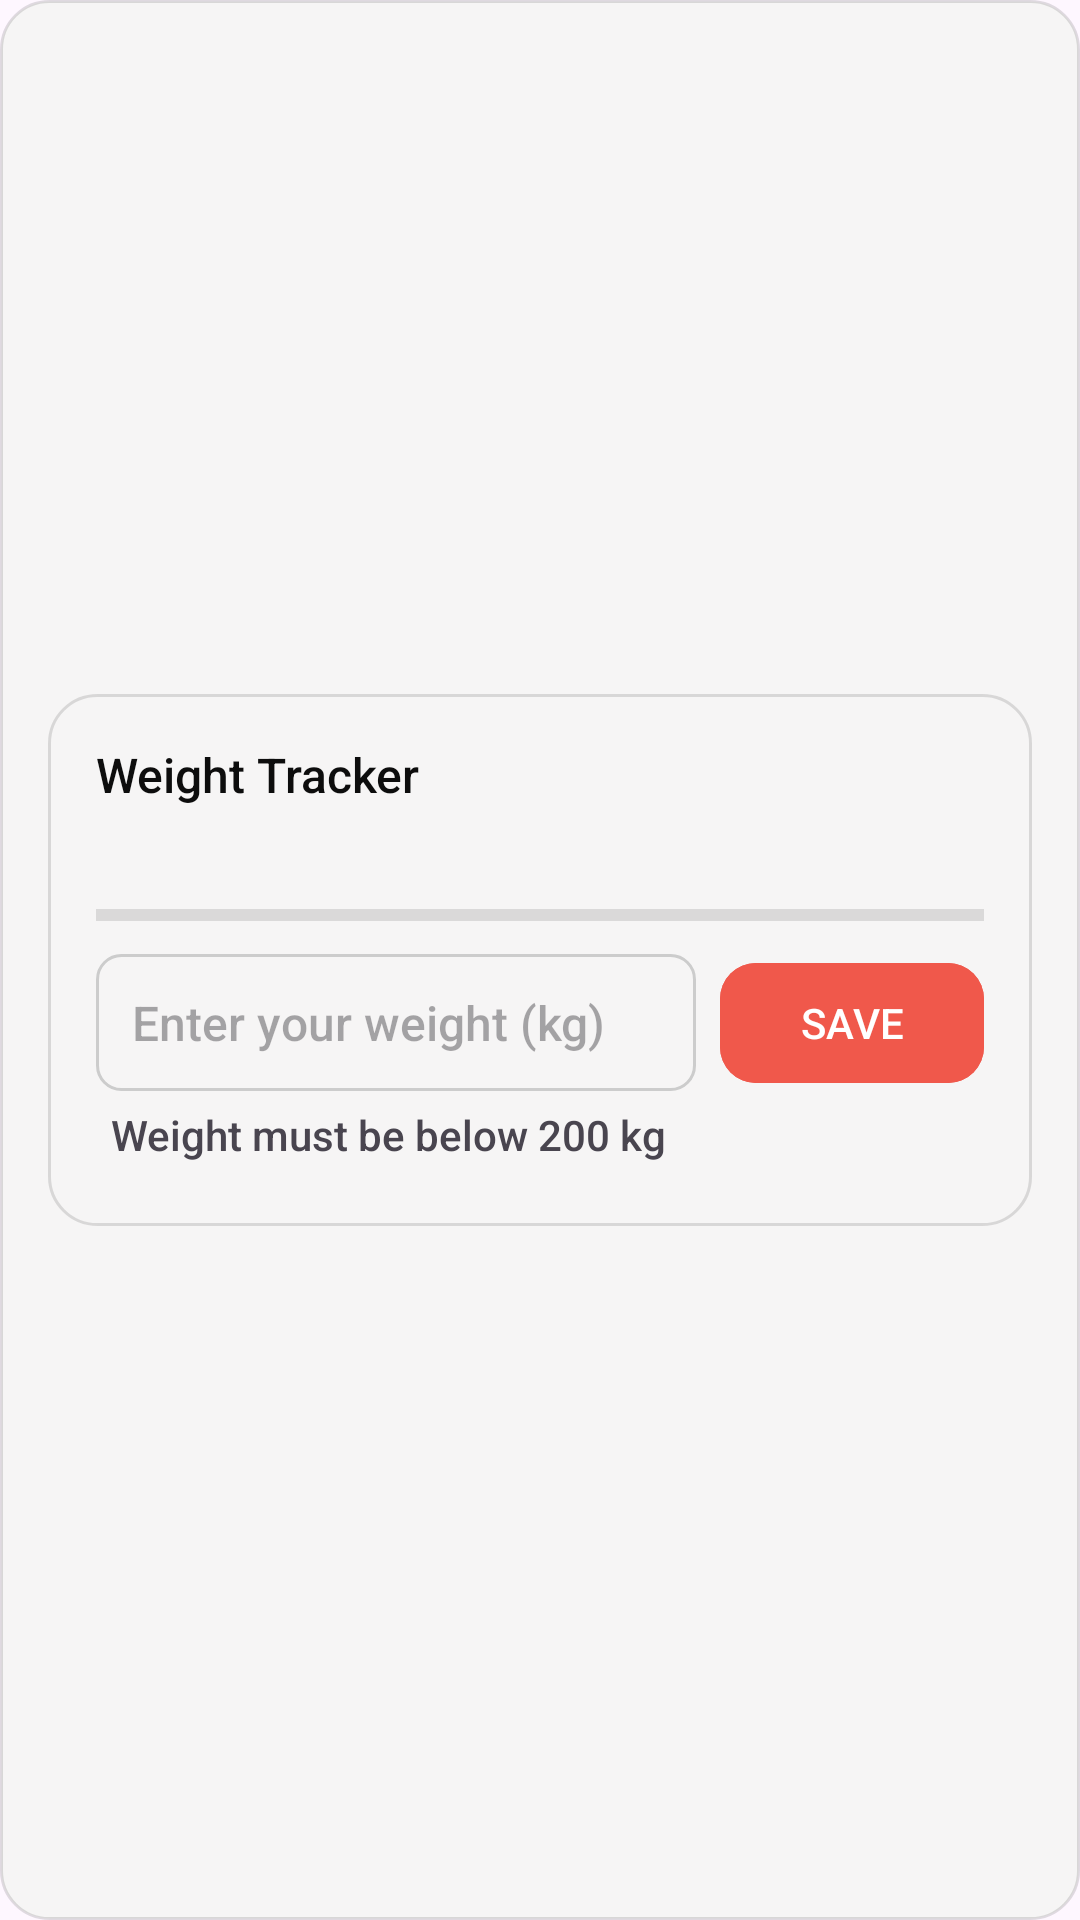

The Android layout XML behind this screen, and the referenced resources:
<!-- AndroidManifest.xml: application theme Base.Theme.BeginnerFit -->
<!-- res/layout/meal_tracker_layout.xml -->
<?xml version="1.0" encoding="utf-8"?>
<androidx.constraintlayout.widget.ConstraintLayout xmlns:android="http://schemas.android.com/apk/res/android"
    xmlns:app="http://schemas.android.com/apk/res-auto"
    xmlns:tools="http://schemas.android.com/tools"
    android:id="@+id/mealTrackerCard"
    android:layout_width="match_parent"
    android:layout_height="wrap_content"
    android:layout_marginVertical="8dp"
    android:layout_marginStart="16dp"
    android:layout_marginEnd="16dp"
    android:background="@drawable/meal_tracker_card"
    android:padding="16dp">


    <androidx.constraintlayout.widget.ConstraintLayout
        android:id="@+id/weightTrackerContainer"
        android:layout_width="match_parent"
        android:layout_height="wrap_content"
        android:layout_marginVertical="8dp"
        android:background="@drawable/meal_tracker_card"
        android:padding="16dp"
        app:layout_constraintBottom_toBottomOf="parent"
        app:layout_constraintStart_toStartOf="parent"
        app:layout_constraintTop_toTopOf="parent">


        <TextView
            android:id="@+id/tvWeightTitle"
            style="@style/TrackerTitle"
            android:layout_width="0dp"
            android:layout_height="wrap_content"
            android:text="@string/weight_tracker"
            app:layout_constraintEnd_toEndOf="parent"
            app:layout_constraintStart_toStartOf="parent"
            app:layout_constraintTop_toTopOf="parent" />


        <TextView
            android:id="@+id/tvWeightProgress"
            style="@style/MealCardMacroText"
            android:layout_width="wrap_content"
            android:layout_height="wrap_content"
            android:layout_marginTop="8dp"
            app:layout_constraintEnd_toEndOf="parent"
            app:layout_constraintStart_toStartOf="parent"
            app:layout_constraintTop_toBottomOf="@id/tvWeightTitle" />


        <ProgressBar
            android:id="@+id/weightProgressBar"
            style="?android:attr/progressBarStyleHorizontal"
            android:layout_width="0dp"
            android:layout_height="10dp"
            android:layout_marginTop="4dp"
            android:max="100"
            android:progressTint="@color/red_background"
            app:layout_constraintEnd_toEndOf="parent"
            app:layout_constraintStart_toStartOf="parent"
            app:layout_constraintTop_toBottomOf="@id/tvWeightProgress" />


        <EditText
            android:id="@+id/etWeightInput"
            style="@style/EditTextStyle"
            android:layout_width="0dp"
            android:layout_height="wrap_content"
            android:layout_marginTop="8dp"
            android:layout_marginEnd="8dp"
            android:hint="@string/enter_your_weight_kg"
            app:layout_constraintEnd_toStartOf="@id/btnSaveWeight"
            app:layout_constraintHorizontal_weight="1"
            app:layout_constraintStart_toStartOf="parent"
            app:layout_constraintTop_toBottomOf="@id/weightProgressBar" />


        <TextView
            android:layout_width="wrap_content"
            android:layout_height="wrap_content"
            android:layout_margin="5dp"
            android:layout_marginVertical="5dp"
            android:text="Weight must be below 200 kg"
            app:layout_constraintBottom_toBottomOf="parent"
            app:layout_constraintEnd_toEndOf="parent"
            app:layout_constraintHorizontal_bias="0.0"
            app:layout_constraintStart_toStartOf="parent"
            app:layout_constraintTop_toBottomOf="@id/etWeightInput"
            app:layout_constraintVertical_bias="0.09" />

        <com.google.android.material.button.MaterialButton
            android:id="@+id/btnSaveWeight"
            style="@style/WorkoutDoneButton"
            android:layout_width="wrap_content"
            android:layout_height="wrap_content"
            android:layout_marginStart="8dp"
            android:text="@string/save"
            app:layout_constraintBottom_toBottomOf="@id/etWeightInput"
            app:layout_constraintEnd_toEndOf="parent"
            app:layout_constraintTop_toTopOf="@id/etWeightInput" />

    </androidx.constraintlayout.widget.ConstraintLayout>
</androidx.constraintlayout.widget.ConstraintLayout>
<!-- resources referenced by this layout -->
<resources>
  <color name="red_background">#F0584B</color>
  <!-- drawable meal_tracker_card (drawable) -->
  <?xml version="1.0" encoding="utf-8"?>
  <shape xmlns:android="http://schemas.android.com/apk/res/android">
      <corners android:radius="16dp"/>
      <solid android:color="?attr/colorAccent"/>
      <stroke android:width="1dp" android:color="#1F000000"/>
  </shape>
  <string name="enter_your_weight_kg">Enter your weight (kg)</string>
  <string name="save">Save</string>
  <string name="weight_tracker">Weight Tracker</string>
  <style name="EditTextStyle">
          <item name="android:textColor">?android:attr/textColorPrimary</item>
          <item name="android:background">@drawable/edittext_background</item>
          <item name="android:textSize">@dimen/subHeadingTextSize</item>
          <item name="android:padding">12dp</item>
          <item name="android:focusable">true</item>
          <item name="android:cursorVisible">true</item>
          <item name="android:focusableInTouchMode">true</item>
          <item name="android:textCursorDrawable">@drawable/cursor_color</item>
      </style>
  <style name="MealCardMacroText">
          <item name="android:layout_gravity">start</item>
          <item name="android:textColor">?android:attr/textColorPrimary</item>
          <item name="android:textSize">@dimen/body</item>
          <item name="android:textStyle">normal</item>
      </style>
  <style name="TrackerTitle" parent="HeadingStyle">
          <item name="android:textStyle">normal</item>
          <item name="android:textColor">?android:attr/textColorPrimary</item>
          <item name="android:textSize">@dimen/subHeadingTextSize</item>
      </style>
  <style name="WorkoutDoneButton">
          <item name="android:textColor">?android:attr/textColorSecondaryInverse</item>
          <item name="android:textSize">@dimen/body</item>
          <item name="android:backgroundTint">?android:attr/textColorHighlight</item>
          <item name="android:textAllCaps">true</item>
          <item name="cornerRadius">12dp</item>
      </style>
  <!-- drawable edittext_background (drawable) -->
  <?xml version="1.0" encoding="utf-8"?>
  <shape xmlns:android="http://schemas.android.com/apk/res/android"
      android:shape="rectangle">
  
  
      <stroke
          android:width="1dp"
          android:color="#CCCCCC" />
  
      <corners android:radius="8dp" />
  
      <padding
          android:bottom="8dp"
          android:left="8dp"
          android:right="8dp"
          android:top="8dp" />
  </shape>
  <dimen name="subHeadingTextSize">16sp</dimen>
  <!-- drawable cursor_color (drawable) -->
  <?xml version="1.0" encoding="utf-8"?>
  <shape xmlns:android="http://schemas.android.com/apk/res/android">
      <size android:width="2dp" />
      <solid android:color="?android:attr/textColorPrimary" />
  </shape>
  <dimen name="body">14sp</dimen>
  <style name="HeadingStyle">
          <item name="android:textColor">?android:attr/textColorPrimary</item>
          <item name="android:textSize">@dimen/headingTextSize</item>
          <item name="android:textStyle">bold</item>
      </style>
  <color name="app_background">#F2F1F1</color>
  <color name="yellow">#FFD700</color>
  <color name="black">#0D0D0D</color>
  <color name="secondary_text">#888888</color>
  <color name="white">#FFFFFF</color>
  <color name="container_background">#F6F5F5</color>
  <color name="container_background_future">#F2F1F1</color>
  <color name="text_hint">#B0BEC5</color>
  <dimen name="headingTextSize">20sp</dimen>
</resources>
